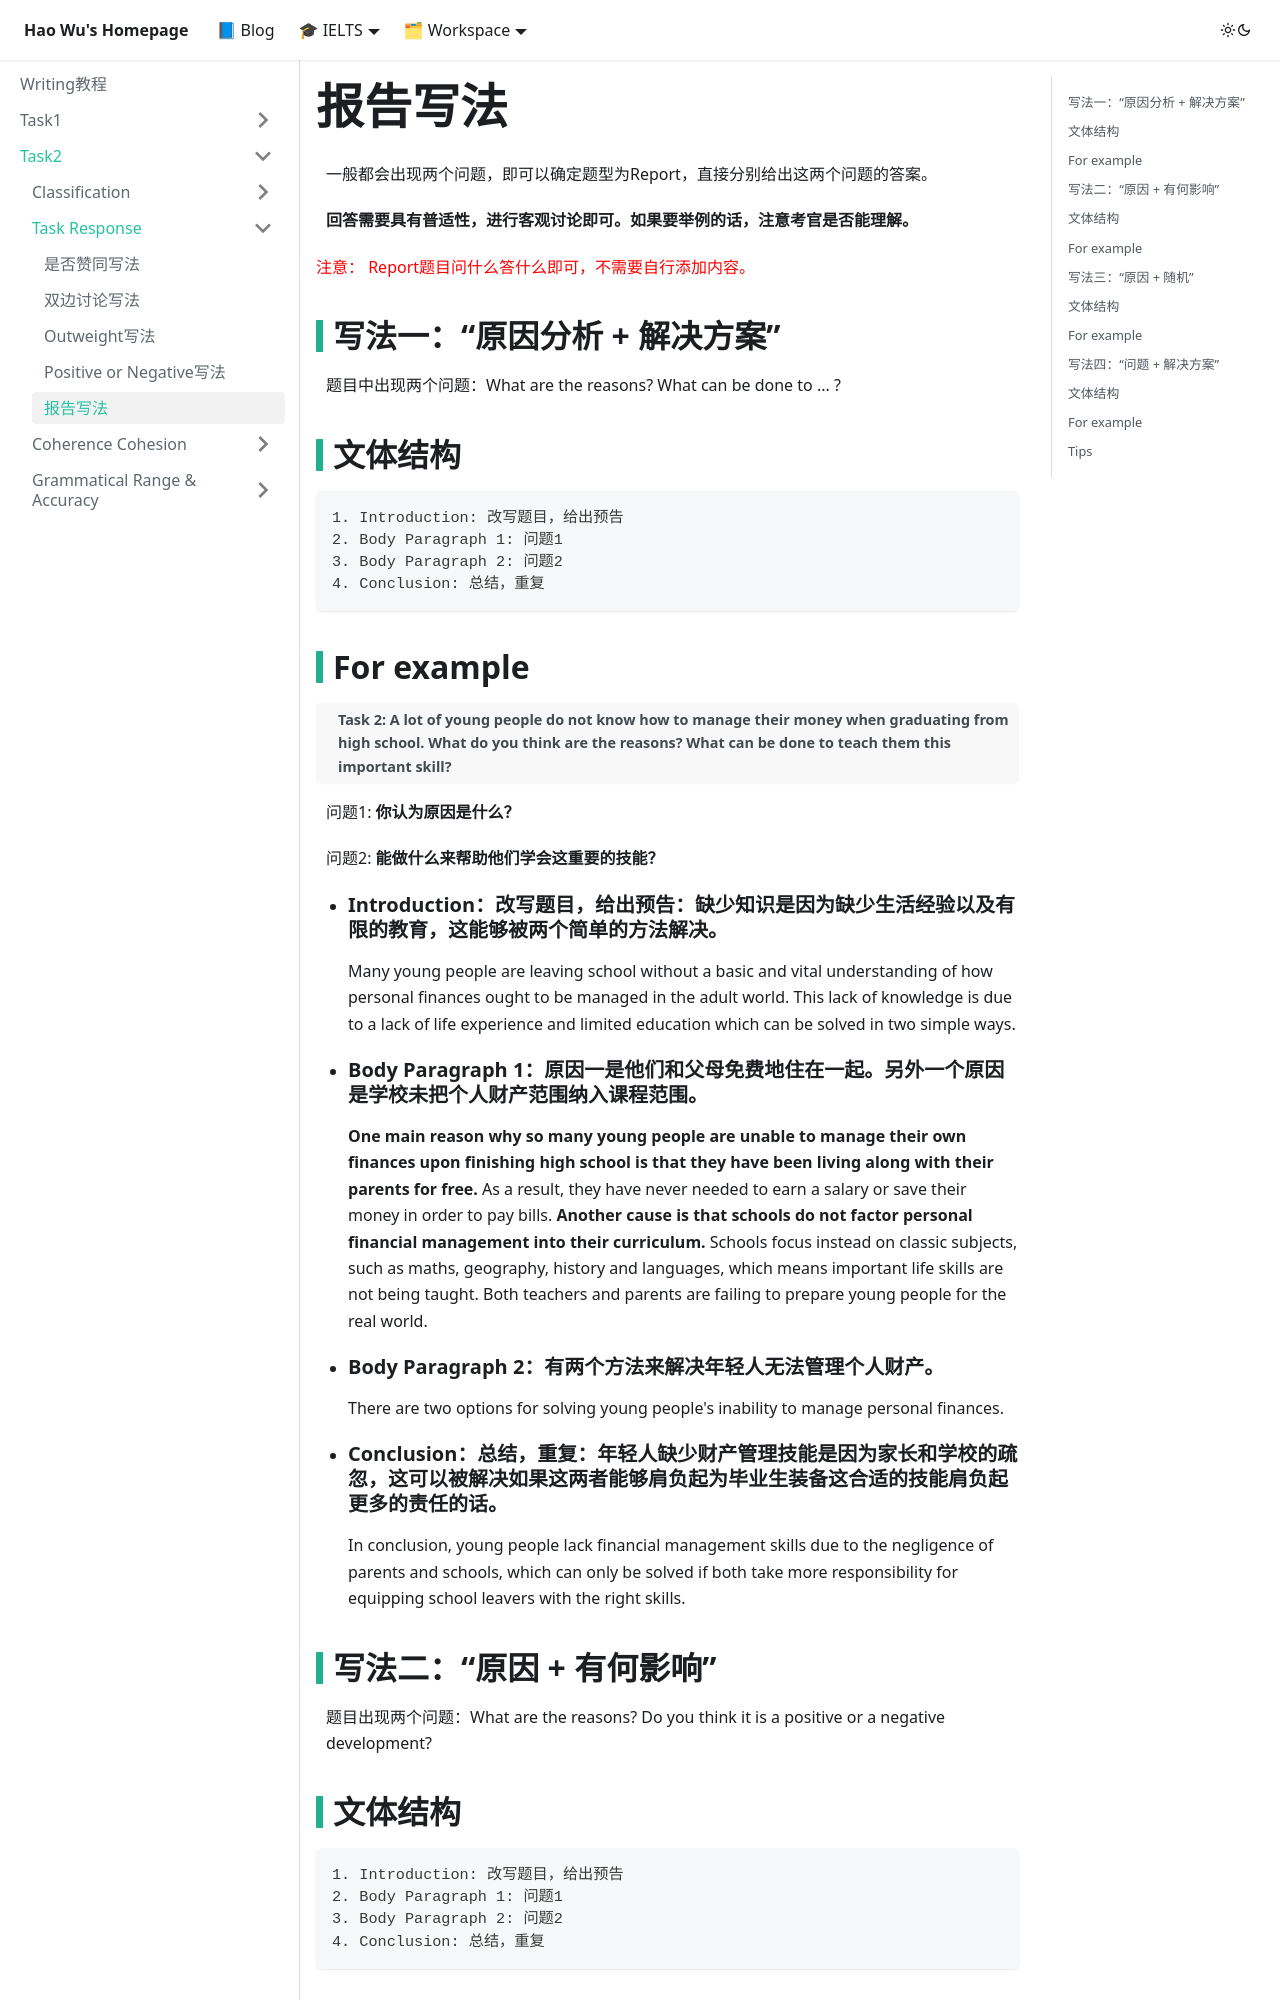

repository: waleyGithub/waleyGithub.github.io · page: writing/Task2/Task Response/Report Response.html · generator: docusaurus

---
title: 报告写法
data: 2021-03-05 00:20:50
---
一般都会出现两个问题，即可以确定题型为Report，直接分别给出这两个问题的答案。

**回答需要具有普适性，进行客观讨论即可。如果要举例的话，注意考官是否能理解。**
<font color="red">注意： Report题目问什么答什么即可，不需要自行添加内容。</font>

## 写法一：“原因分析 + 解决方案”
题目中出现两个问题：What are the reasons? What can be done to ... ?

## 文体结构

    1. Introduction: 改写题目，给出预告
    2. Body Paragraph 1: 问题1
    3. Body Paragraph 2: 问题2
    4. Conclusion: 总结，重复

##  For example 
> **Task 2: A lot of young people do not know how to manage their money when graduating from high school. What do you think are the reasons? What can be done to teach them this important skill?**


问题1: **你认为原因是什么？**

问题2: **能做什么来帮助他们学会这重要的技能？**


*  ### Introduction：改写题目，给出预告：缺少知识是因为缺少生活经验以及有限的教育，这能够被两个简单的方法解决。
   Many young people are leaving school without a basic and vital understanding of how personal finances ought to be managed in the adult world. This lack of knowledge is due to a lack of life experience and limited education which can be solved in two simple ways. 


*  ### Body Paragraph 1：原因一是他们和父母免费地住在一起。另外一个原因是学校未把个人财产范围纳入课程范围。
   **One main reason why so many young people are unable to manage their own finances upon finishing high school is that they have been living along with their parents for free.** As a result, they have never needed to earn a salary or save their money in order to pay bills. **Another cause is that schools do not factor personal financial management into their curriculum.** Schools focus instead on classic subjects, such as maths, geography, history and languages, which means important life skills are not being taught. Both teachers and parents are failing to prepare young people for the real world. 


*  ### Body Paragraph 2：有两个方法来解决年轻人无法管理个人财产。
   There are two options for solving young people's inability to manage personal finances. 


*  ### Conclusion：总结，重复：年轻人缺少财产管理技能是因为家长和学校的疏忽，这可以被解决如果这两者能够肩负起为毕业生装备这合适的技能肩负起更多的责任的话。
   In conclusion, young people lack financial management skills due to the negligence of parents and schools, which can only be solved if both take more responsibility for equipping school leavers with the right skills. 


## 写法二：“原因 + 有何影响”
题目出现两个问题：What are the reasons? Do you think it is a positive or a negative development?

## 文体结构

    1. Introduction: 改写题目，给出预告
    2. Body Paragraph 1: 问题1
    3. Body Paragraph 2: 问题2
    4. Conclusion: 总结，重复
